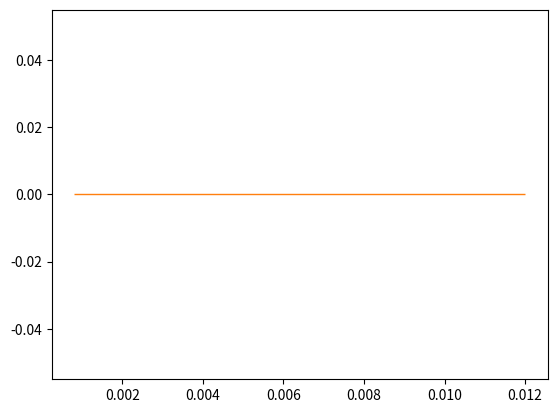

Source code (Python): (Note: this script raises an exception after producing the figure.)
import json
import os
import matplotlib as mpl
import matplotlib.pyplot as plt
from matplotlib.lines import Line2D

def fix_hist_step_vertical_line_at_end(ax):
    axpolygons = [poly for poly in ax.get_children() if isinstance(poly, mpl.patches.Polygon)]
    for poly in axpolygons:
        poly.set_xy(poly.get_xy()[:-1])

def plot_cdf_comparison(cmap=plt.get_cmap("tab10")):
    fig = plt.figure()
    ax = fig.add_subplot(1, 1, 1)
    final_test_regret_rd_nas101 = []
    final_test_regret_re_nas101 = []
    final_test_regret_rl_nas101 = []
    final_test_regret_bohb_nas101 = []
    final_test_regret_rl_supervised = []
    final_test_regret_bo_supervised = []
    final_test_regret_rl_arch2vec = []
    final_test_regret_bo_arch2vec = []

    for i in range(1, 501):
        f_name = 'saved_logs/discrete/random_search/run_{}_nas_cifar10a_{}.json'.format(i, 20000)
        if not os.path.exists(f_name):
            continue
        f = open(f_name)
        data = json.load(f)
        for ind, t in enumerate(data['runtime']):
            if t > 1e6:
                final_test_regret_rd_nas101.append(data['regret_test'][ind])
                break
        f.close()

    for i in range(1, 501):
        f_name = 'saved_logs/discrete/regularized_evolution/run_{}_nas_cifar10a_{}.json'.format(i, 3500)
        if not os.path.exists(f_name):
            continue
        f = open(f_name)
        data = json.load(f)
        for ind, t in enumerate(data['runtime']):
            if t > 1e6:
                final_test_regret_re_nas101.append(data['regret_test'][ind])
                break
        f.close()

    for i in range(1, 501):
        f_name = 'saved_logs/discrete/rl/run_{}_nas_cifar10a_{}.json'.format(i, 3670)
        if not os.path.exists(f_name):
            continue
        f = open(f_name)
        data = json.load(f)
        for ind, t in enumerate(data['runtime']):
            if t > 1e6:
                final_test_regret_rl_nas101.append(data['regret_test'][ind])
                break
        f.close()

    for i in range(1, 501):
        f_name = 'saved_logs/discrete/bohb/run_{}_nas_cifar10a_{}.json'.format(i, 1000)
        if not os.path.exists(f_name):
            continue
        f = open(f_name)
        data = json.load(f)
        for ind, t in enumerate(data['runtime']):
            if t > 1e6:
                final_test_regret_bohb_nas101.append(data['regret_test'][ind])
                break
        f.close()

    for i in range(1, 501):
        f_name = 'saved_logs/rl/dim16/nasbench101_supervised_search_logs/run_{}_supervised_rl.json'.format(i)
        if not os.path.exists(f_name):
            continue
        f = open(f_name)
        data = json.load(f)
        for ind, t in enumerate(data['runtime']):
            if t > 1e6:
                final_test_regret_rl_supervised.append(data['regret_test'][ind])
                break
        f.close()

    for i in range(1, 501):
        f_name = 'saved_logs/bo/dim16/nasbench101_supervised_search_logs/run_{}_supervised_bo.json'.format(i)
        if not os.path.exists(f_name):
            continue
        f = open(f_name)
        data = json.load(f)
        for ind, t in enumerate(data['runtime']):
            if t > 1e6:
                final_test_regret_bo_supervised.append(data['regret_test'][ind])
                break
        f.close()

    for i in range(1, 501):
        f_name = 'saved_logs/rl/dim16/nasbench101_search_logs/run_{}_arch2vec-model-vae-nasbench-101.json'.format(i)
        if not os.path.exists(f_name):
            continue
        f = open(f_name)
        data = json.load(f)
        for ind, t in enumerate(data['runtime']):
            if t > 1e6:
                final_test_regret_rl_arch2vec.append(data['regret_test'][ind])
                break
        f.close()

    for i in range(1, 501):
        f_name = 'saved_logs/bo/dim16/nasbench101_search_logs/run_{}_arch2vec-model-vae-nasbench-101.json'.format(i)
        if not os.path.exists(f_name):
            continue
        f = open(f_name)
        data = json.load(f)
        for ind, t in enumerate(data['runtime']):
            if t > 1e6:
                final_test_regret_bo_arch2vec.append(data['regret_test'][ind])
                break
        f.close()


    plt_name_rd_nas101 = '{}: {}'.format('Discrete', 'Random Search')
    plt_name_re_nas101 = '{}: {}'.format('Discrete', 'Regularized Evolution')
    plt_name_rl_nas101 = '{}: {}'.format('Discrete', 'REINFORCE')
    plt_name_bohb_nas101 = '{}: {}'.format('Discrete', 'BOHB')
    plt_name_rl_supervised = '{}: {}'.format('Supervised', 'REINFORCE')
    plt_name_bo_supervised = '{}: {}'.format('Supervised', 'Bayesian Optimization')
    plt_name_rl_arch2vec = '{}: {}'.format('arch2vec', 'REINFORCE')
    plt_name_bo_arch2vec = '{}: {}'.format('arch2vec', 'Bayesian Optimization')

    plt.hist(final_test_regret_rd_nas101, bins=10, range=[8e-4, 1.2e-2], normed=True, cumulative=True, histtype='step', linestyle='--', color=cmap(1), lw=2, label=plt_name_rd_nas101)
    plt.hist(final_test_regret_re_nas101, bins=10, range=[8e-4, 1.2e-2], normed=True, cumulative=True, histtype='step', linestyle='--', lw=2.0, color=cmap(4), label=plt_name_re_nas101)
    plt.hist(final_test_regret_rl_nas101, bins=10, range=[8e-4, 1.2e-2], normed=True, cumulative=True, histtype='step', linestyle='--', lw=2.0, color=cmap(6), label=plt_name_rl_nas101)
    plt.hist(final_test_regret_bohb_nas101, bins=10, range=[8e-4, 1.2e-2], normed=True, cumulative=True, histtype='step', linestyle='--', lw=2.0, color=cmap(5), label=plt_name_bohb_nas101)
    plt.hist(final_test_regret_rl_supervised, bins=10, range=[8e-4, 1.2e-2], normed=True, cumulative=True, histtype='step', linestyle='-.', lw=2.0, color=cmap(7), label=plt_name_rl_supervised)
    plt.hist(final_test_regret_bo_supervised, bins=10, range=[8e-4, 1.2e-2], normed=True, cumulative=True, histtype='step', linestyle='-.', lw=2.0, color=cmap(9), label=plt_name_bo_supervised)
    plt.hist(final_test_regret_rl_arch2vec, bins=10, range=[8e-4, 1.2e-2], normed=True, cumulative=True, histtype='step', linestyle='-.', lw=2.0, color=cmap(0), label=plt_name_rl_arch2vec)
    plt.hist(final_test_regret_bo_arch2vec, bins=10, range=[8e-4, 1.2e-2], normed=True, cumulative=True, histtype='step', linestyle='-.', lw=2.0, color=cmap(3), label=plt_name_bo_arch2vec)
    fix_hist_step_vertical_line_at_end(ax)


    ax.set_xscale('log')
    ax.set_xlabel('final test regret', fontsize=12)
    ax.set_ylabel('CDF', fontsize=12)
    handles, labels = ax.get_legend_handles_labels()
    new_handles = [Line2D([], [], c=h.get_edgecolor()) for h in handles]
    ax.legend(prop={"size":8}, handles=new_handles, labels=labels, loc='upper left')


    plt.show()

if __name__ == '__main__':
    plot_cdf_comparison()
